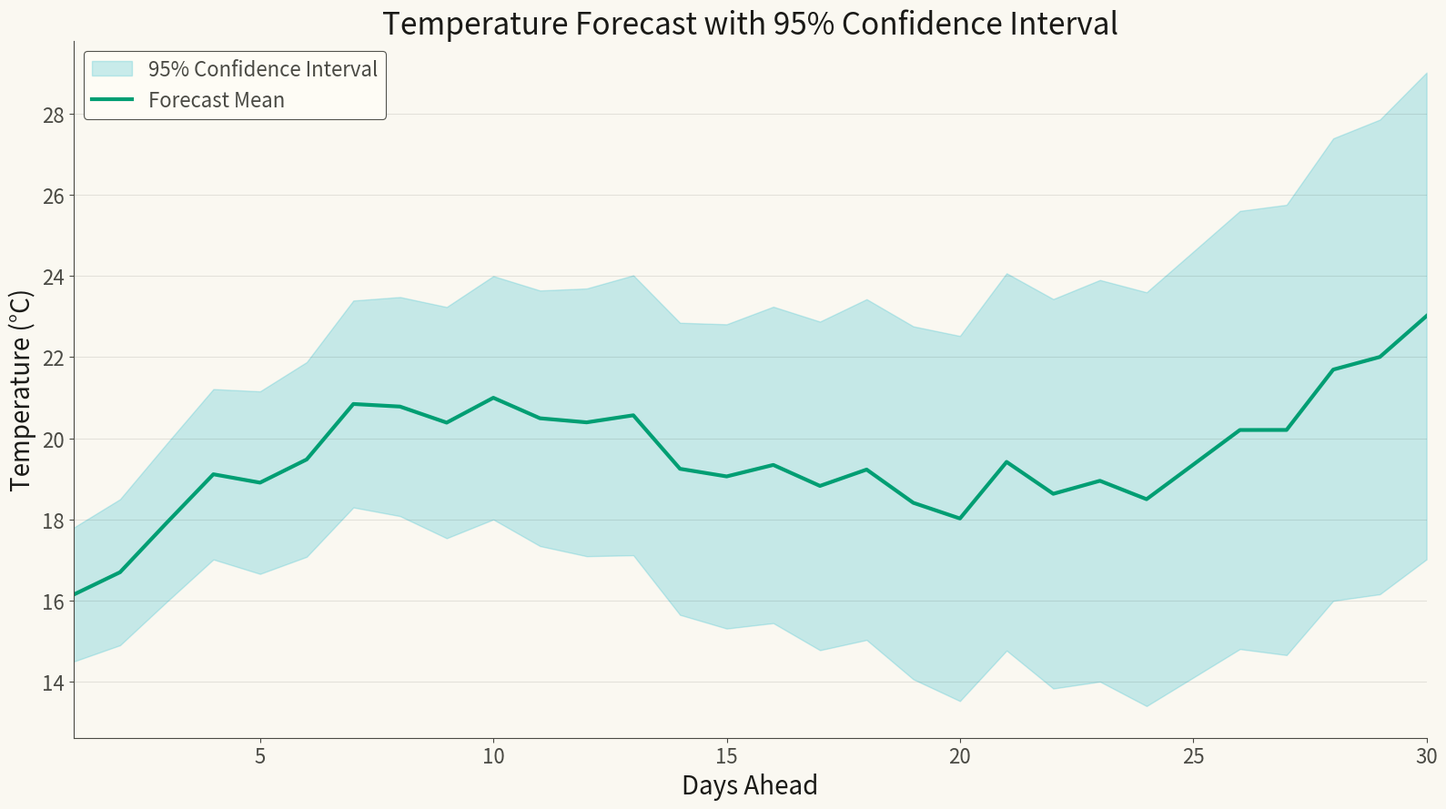

Source code (Python):
""" anyplot.ai
line-confidence: Line Plot with Confidence Interval
Library: matplotlib 3.10.9 | Python 3.13.13
Quality: 93/100 | Updated: 2026-05-09
"""

import sys


sys.path.pop(0)

import os

import matplotlib.pyplot as plt
import numpy as np


# Theme-adaptive colors
THEME = os.getenv("ANYPLOT_THEME", "light")
PAGE_BG = "#FAF8F1" if THEME == "light" else "#1A1A17"
ELEVATED_BG = "#FFFDF6" if THEME == "light" else "#242420"
INK = "#1A1A17" if THEME == "light" else "#F0EFE8"
INK_SOFT = "#4A4A44" if THEME == "light" else "#B8B7B0"
INK_MUTED = "#6B6A63" if THEME == "light" else "#A8A79F"

# Data - Simulated temperature forecast with 95% confidence interval
np.random.seed(42)
days = np.arange(1, 31)  # 30 days forecast

# Central forecast (mean temperature with slight trend)
base_temp = 15 + 0.3 * days + 3 * np.sin(days / 5)
y = base_temp + np.random.randn(30) * 0.5

# Confidence interval widens over time (typical for forecasts)
uncertainty = 1.5 + 0.15 * days
y_lower = y - uncertainty
y_upper = y + uncertainty

# Create plot
fig, ax = plt.subplots(figsize=(16, 9), facecolor=PAGE_BG)
ax.set_facecolor(PAGE_BG)

# Shaded confidence band (contrasting color with semi-transparent alpha)
# Use sky blue (#2ABCCD) for the band to contrast with green line
ax.fill_between(days, y_lower, y_upper, alpha=0.25, color="#2ABCCD", label="95% Confidence Interval")

# Central trend line (prominent, brand green)
ax.plot(days, y, color="#009E73", linewidth=3, label="Forecast Mean")

# Styling
ax.set_xlabel("Days Ahead", fontsize=20, color=INK)
ax.set_ylabel("Temperature (°C)", fontsize=20, color=INK)
ax.set_title("Temperature Forecast with 95% Confidence Interval", fontsize=24, fontweight="medium", color=INK)
ax.tick_params(axis="both", labelsize=16, colors=INK_SOFT, labelcolor=INK_SOFT)

# Spine styling
for spine in ["top", "right"]:
    ax.spines[spine].set_visible(False)
for spine in ["left", "bottom"]:
    ax.spines[spine].set_color(INK_SOFT)
    ax.spines[spine].set_linewidth(0.8)

# Grid (subtle, y-axis only)
ax.yaxis.grid(True, alpha=0.10, linewidth=0.8, color=INK)

# Legend with theme-adaptive styling
leg = ax.legend(fontsize=16, loc="upper left", framealpha=0.95)
if leg:
    leg.get_frame().set_facecolor(ELEVATED_BG)
    leg.get_frame().set_edgecolor(INK_SOFT)
    leg.get_frame().set_linewidth(0.8)
    for text in leg.get_texts():
        text.set_color(INK_SOFT)

# Set axis limits for clean display
ax.set_xlim(1, 30)

plt.tight_layout()
plt.savefig(f"plot-{THEME}.png", dpi=300, bbox_inches="tight", facecolor=PAGE_BG)
